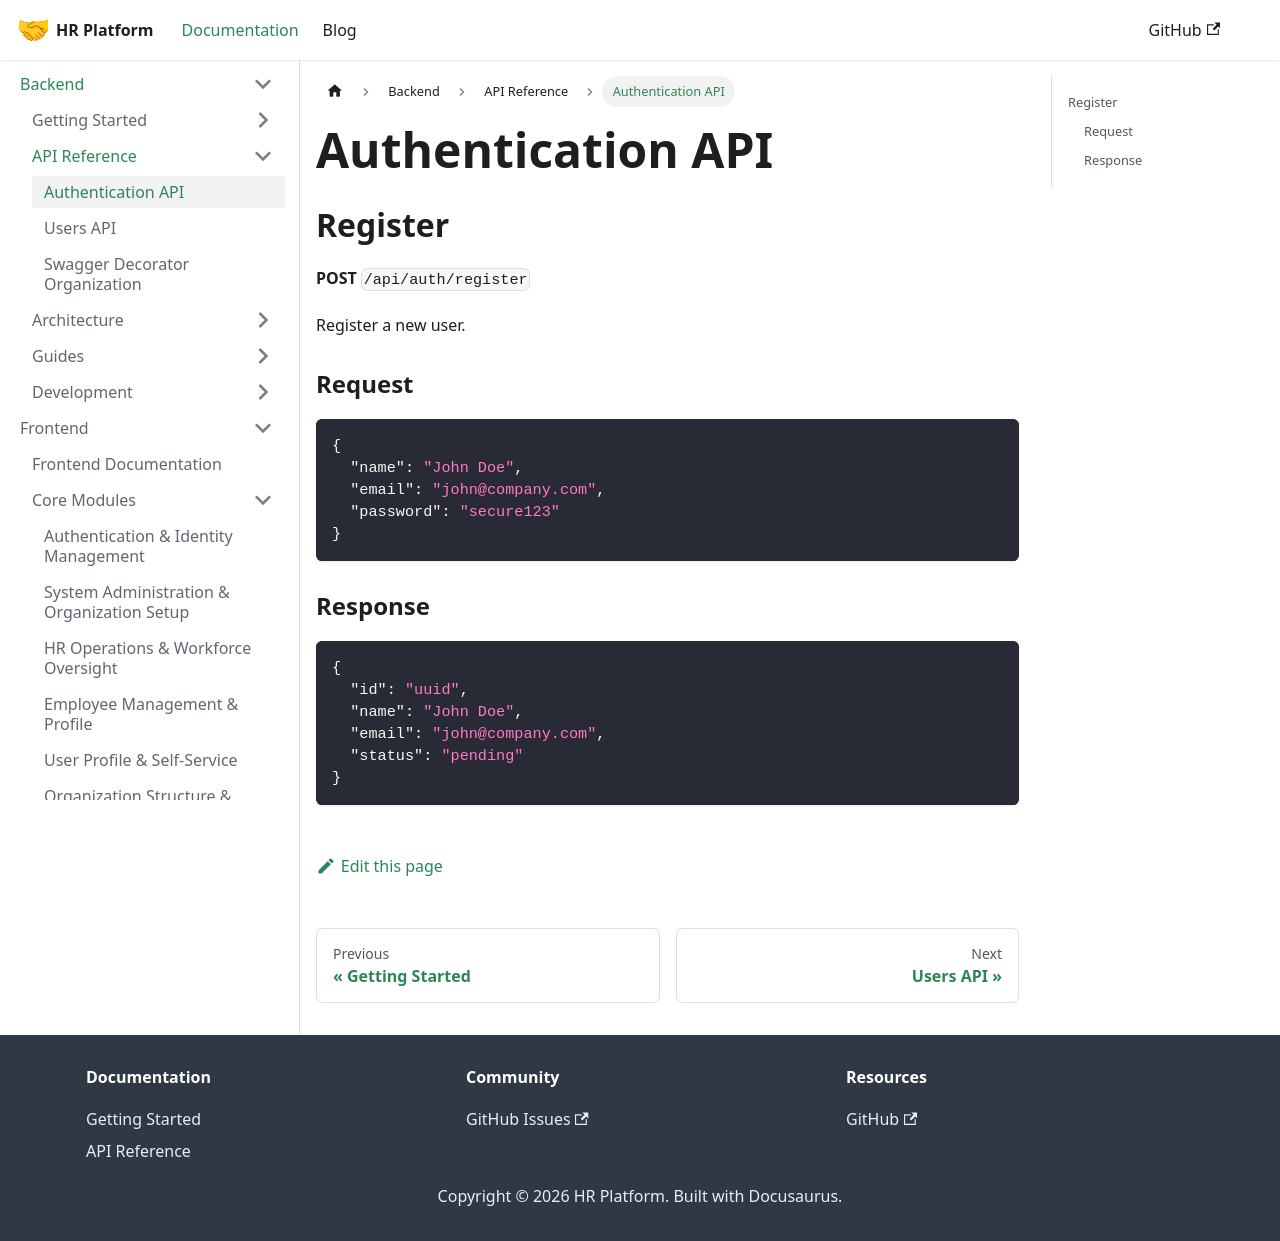

repository: LocalhostLegends/documentation · page: docs/backend/api/auth/index.html · generator: docusaurus

# Authentication API

## Register

**POST** `/api/auth/register`

Register a new user.

### Request
```json
{
  "name": "John Doe",
  "email": "john@company.com",
  "password": "secure123"
}
```

### Response
```json
{
  "id": "uuid",
  "name": "John Doe",
  "email": "john@company.com",
  "status": "pending"
}
```
